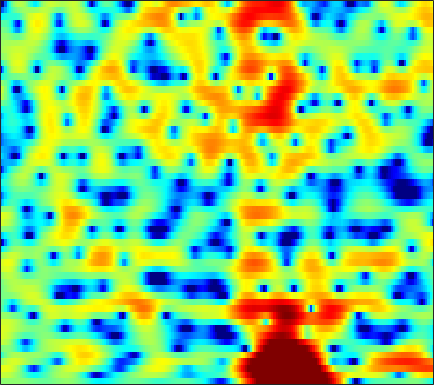

Values plotted in this chart, from the file beside it:
0.32807, 0.34188, 0.36933, 0.40674, 0.43124, 0.45527, 0.46301, 0.45591, 0.41768, 0.34923, 0.24813, 0.1585, 0.024783, -0.12704, -0.24673, -0.39561, -0.53547, -0.63259, -0.73337, -0.78575, -0.77812, -0.74132, -0.64054, -0.49324
2.081, 2.086, 2.027, 1.887, 1.726, 1.434, 1.05, 0.7036, 0.1629, -0.4597, -1.147, -1.683, -2.387, -3.01, -3.37, -3.646, -3.637, -3.459, -3.034, -2.476, -1.863, -1.398, -0.8001, -0.2492
2.94, 3.038, 3.069, 2.976, 2.818, 2.475, 1.971, 1.476, 0.6293, -0.467, -1.86, -3.131, -5.187, -7.642, -9.533, -10.97, -9.939, -8.318, -6.225, -4.526, -3.198, -2.391, -1.513, -0.7994
0.717, 1.21, 1.77, 2.199, 2.424, 2.594, 2.632, 2.574, 2.387, 2.087, 1.704, 1.38, 0.935, 0.505, 0.2138, -0.1258, -0.4117, -0.605, -0.892, -1.276, -1.821, -2.379, -3.392, -4.798
-2.991, -1.777, -0.5775, 0.2567, 0.6897, 1.06, 1.244, 1.286, 1.247, 1.135, 0.9985, 0.9036, 0.8041, 0.7413, 0.7157, 0.6993, 0.6777, 0.6379, 0.5263, 0.31, -0.01953, -0.3506, -0.9066, -1.573
-0.2283, -0.009986, 0.1439, 0.1105, -0.05847, -0.4934, -1.182, -1.859, -2.962, -4.207, -5.357, -5.89, -5.855, -5.019, -4.125, -2.893, -1.784, -1.071, -0.2839, 0.331, 0.8001, 1.071, 1.345, 1.548
2.112, 1.963, 1.649, 1.184, 0.71, -0.1242, -1.23, -2.275, -4.027, -6.254, -8.858, -10.46, -10.29, -8.006, -6.169, -4.101, -2.491, -1.535, -0.5195, 0.2543, 0.8326, 1.158, 1.475, 1.69
2.735, 2.612, 2.367, 2.035, 1.73, 1.251, 0.6954, 0.2396, -0.372, -0.9351, -1.376, -1.587, -1.684, -1.592, -1.422, -1.094, -0.7188, -0.4444, -0.1281, 0.09912, 0.2162, 0.2196, 0.1197, -0.09669
2.757, 2.728, 2.629, 2.463, 2.296, 2.023, 1.705, 1.445, 1.081, 0.7164, 0.3872, 0.1709, -0.06587, -0.22, -0.2789, -0.284, -0.2292, -0.1696, -0.1043, -0.09739, -0.1907, -0.3577, -0.7455, -1.388
2.271, 2.379, 2.426, 2.361, 2.248, 2.031, 1.739, 1.468, 1.038, 0.5169, -0.09518, -0.605, -1.295, -1.871, -2.144, -2.217, -1.927, -1.523, -0.8863, -0.2913, 0.1589, 0.3558, 0.3906, 0.1266
0.5758, 0.7054, 0.6391, 0.3919, 0.1478, -0.1645, -0.3995, -0.5283, -0.7396, -1.155, -1.935, -2.876, -4.877, -8.296, -12.83, -19.24, -10.21, -6.231, -2.866, -0.6828, 0.7726, 1.516, 2.148, 2.454
-1.221, -1.689, -2.961, -5.113, -7.406, -10.54, -9.785, -7.346, -4.633, -2.9, -1.99, -1.727, -1.839, -2.236, -2.428, -2.275, -1.567, -0.7567, 0.3882, 1.4, 2.135, 2.495, 2.771, 2.869
-0.7139, -1.098, -1.975, -3.188, -4.184, -5.064, -4.732, -3.751, -2.15, -0.732, 0.3461, 0.95, 1.523, 1.914, 2.131, 2.329, 2.466, 2.543, 2.568, 2.452, 2.158, 1.81, 1.155, 0.2967
-0.3894, -0.2085, -0.07315, -0.004918, 0.05805, 0.2119, 0.4461, 0.6892, 1.087, 1.512, 1.905, 2.151, 2.424, 2.604, 2.648, 2.601, 2.451, 2.247, 1.815, 1.173, 0.2834, -0.5813, -2.106, -4.198
-0.6258, -0.1597, 0.3566, 0.7534, 0.9889, 1.253, 1.476, 1.622, 1.789, 1.93, 2.041, 2.096, 2.13, 2.108, 2.047, 1.914, 1.689, 1.425, 0.956, 0.3242, -0.5013, -1.275, -2.534, -4.031
-0.443, 0.09798, 0.6601, 1.069, 1.281, 1.445, 1.512, 1.509, 1.444, 1.339, 1.227, 1.153, 1.062, 0.9957, 0.9708, 0.931, 0.8408, 0.7402, 0.5408, 0.2416, -0.1796, -0.5644, -1.15, -1.821
0.6354, 1.084, 1.495, 1.713, 1.756, 1.641, 1.331, 0.9821, 0.3958, -0.2807, -0.9467, -1.337, -1.597, -1.525, -1.29, -0.8825, -0.4544, -0.1612, 0.1044, 0.2261, 0.2227, 0.1488, -0.02756, -0.2688
2.187, 2.511, 2.769, 2.805, 2.67, 2.26, 1.52, 0.7067, -0.7782, -2.889, -5.889, -8.728, -11.24, -8.699, -6.158, -3.594, -1.829, -0.9281, -0.1803, 0.1915, 0.3052, 0.2571, 0.08132, -0.09934
2.538, 2.878, 3.196, 3.317, 3.254, 2.95, 2.364, 1.699, 0.4625, -1.191, -3.199, -4.715, -5.702, -4.833, -3.595, -1.983, -0.7467, -0.1837, 0.1537, 0.05331, -0.5249, -1.244, -2.492, -3.804
0.2079, 0.7539, 1.371, 1.859, 2.112, 2.268, 2.243, 2.096, 1.755, 1.318, 0.8842, 0.5985, 0.3772, 0.3751, 0.471, 0.7045, 0.8536, 0.8384, 0.6292, 0.0492, -1.057, -2.324, -4.911, -9.246
-4.782, -3.921, -2.627, -1.429, -0.666, 0.091, 0.5381, 0.7079, 0.7604, 0.6514, 0.4744, 0.3527, 0.2245, 0.2043, 0.2884, 0.4719, 0.6339, 0.7685, 0.8462, 0.744, 0.4871, 0.181, -0.3329, -0.7465
-19.31, -12.32, -7.372, -4.514, -3.142, -1.949, -1.372, -1.254, -1.444, -1.993, -2.78, -3.372, -3.988, -4.085, -3.725, -2.891, -1.828, -1.024, -0.1368, 0.5858, 1.161, 1.485, 1.858, 2.199
-5.546, -4.991, -3.923, -2.896, -2.33, -1.948, -1.971, -2.301, -3.206, -4.701, -7.104, -9.836, -16.12, -23.15, -14.7, -8.97, -5.548, -3.786, -2.051, -0.7055, 0.3236, 0.9639, 1.724, 2.363
0.1808, 0.05143, -0.05971, -0.1985, -0.3384, -0.6736, -1.221, -1.794, -2.791, -4.043, -5.522, -6.7, -7.961, -8.332, -7.882, -6.672, -5.184, -4.233, -3.118, -2.218, -1.475, -0.94, -0.2398, 0.5355
2.638, 2.396, 2.063, 1.66, 1.286, 0.6868, -0.07882, -0.735, -1.702, -2.739, -3.684, -4.311, -4.841, -5, -4.918, -4.583, -4.183, -3.984, -3.806, -4.001, -4.471, -4.897, -5.176, -4.328
2.946, 2.82, 2.59, 2.25, 1.866, 1.181, 0.2493, -0.6368, -2.099, -3.88, -5.789, -7.049, -7.85, -7.303, -6.389, -5.084, -4.216, -3.795, -3.768, -4.466, -6.17, -8.607, -14.6, -14.05
-0.242, 0.06745, 0.3576, 0.4564, 0.3737, -0.0281, -0.7839, -1.664, -3.328, -5.805, -9.631, -14.06, -19.26, -12.39, -8.84, -5.871, -4.024, -3.088, -2.4, -2.063, -2.025, -2.019, -1.837, -1.13
-6.651, -5.107, -3.53, -2.478, -1.975, -1.662, -1.726, -1.984, -2.583, -3.38, -4.25, -4.743, -4.988, -4.638, -4.064, -3.196, -2.29, -1.718, -1.037, -0.4747, 0.02494, 0.3951, 0.8979, 1.463
-9.072, -7.056, -5.055, -3.613, -2.838, -2.105, -1.675, -1.497, -1.427, -1.464, -1.571, -1.634, -1.665, -1.607, -1.498, -1.296, -1.003, -0.7887, -0.41, -0.02569, 0.4162, 0.7636, 1.25, 1.728
-5.171, -4.501, -3.539, -2.629, -2.025, -1.349, -0.8163, -0.5229, -0.256, -0.1252, -0.08697, -0.1352, -0.2584, -0.4479, -0.634, -0.8629, -1.088, -1.175, -1.158, -0.9361, -0.4987, -0.07534, 0.5709, 1.206
-3.383, -3.013, -2.334, -1.609, -1.052, -0.3703, 0.213, 0.5641, 0.9146, 1.102, 1.122, 1.01, 0.6731, 0.1, -0.4985, -1.556, -2.876, -3.894, -4.986, -4.924, -3.731, -2.496, -0.9113, 0.3961
-5.68, -4.743, -3.425, -2.168, -1.352, -0.3967, 0.3756, 0.8624, 1.373, 1.727, 1.861, 1.827, 1.522, 0.8657, 0.09095, -1.52, -4.022, -7.036, -14.15, -15.9, -7.672, -4.305, -1.469, 0.3696
-12.67, -9.012, -6.246, -4.39, -3.409, -2.369, -1.507, -0.9009, -0.1454, 0.5615, 1.14, 1.468, 1.71, 1.675, 1.449, 0.9174, 0.1246, -0.467, -1.093, -1.112, -0.5634, 0.04532, 0.7924, 1.399
-7.029, -6.705, -6.311, -6.174, -6.194, -6.356, -6.186, -5.609, -4.244, -2.586, -0.9645, 0.04801, 1.139, 1.933, 2.333, 2.706, 2.878, 2.959, 2.971, 2.973, 2.927, 2.831, 2.554, 2.017
-4.931, -5.474, -6.304, -7.736, -9.401, -13.3, -23.38, -22.38, -11.55, -6.529, -3.415, -1.665, 0.09014, 1.416, 2.212, 3.007, 3.625, 3.922, 4.216, 4.293, 4.187, 3.951, 3.41, 2.446
-6.132, -6.247, -6.599, -7.154, -7.758, -8.616, -9.048, -8.694, -7.346, -5.608, -3.875, -2.732, -1.351, -0.1658, 0.6302, 1.544, 2.346, 2.836, 3.375, 3.721, 3.857, 3.808, 3.508, 2.953
-8.686, -7.697, -6.869, -6.299, -6.049, -5.806, -5.619, -5.455, -5.161, -4.827, -4.443, -4.139, -3.629, -2.938, -2.3, -1.233, -0.1304, 0.7207, 1.685, 2.496, 3.067, 3.339, 3.479, 3.43
-8.537, -7.231, -5.963, -5.164, -4.745, -4.429, -4.344, -4.442, -4.802, -5.416, -6.423, -7.365, -8.822, -9.449, -8.564, -6.07, -3.475, -1.726, 0.1306, 1.58, 2.629, 3.192, 3.696, 3.904
-5.553, -4.976, -4.221, -3.628, -3.337, -3.168, -3.251, -3.497, -4.133, -5.186, -6.859, -8.661, -12.26, -16.2, -14, -8.454, -4.495, -2.278, 0.0002109, 1.664, 2.886, 3.531, 4.091, 4.305
-5.15, -4.484, -3.608, -2.942, -2.64, -2.468, -2.559, -2.784, -3.245, -3.919, -4.632, -5.08, -5.385, -5.189, -4.595, -3.247, -1.613, -0.3776, 1.177, 2.423, 3.423, 3.945, 4.338, 4.404
-6.803, -5.222, -3.796, -3.032, -2.749, -2.671, -2.942, -3.325, -3.971, -4.76, -5.353, -5.644, -5.525, -4.791, -3.887, -2.464, -0.9095, 0.1421, 1.511, 2.618, 3.45, 3.901, 4.205, 4.231
-3.986, -3.316, -2.815, -2.645, -2.738, -3.174, -3.931, -4.731, -6.23, -8.21, -11.02, -13.48, -14.2, -10.45, -7.541, -4.404, -1.939, -0.4937, 1.059, 2.272, 3.098, 3.52, 3.844, 3.86
-0.3718, -0.6721, -1.204, -1.825, -2.408, -3.358, -4.426, -5.327, -6.762, -8.445, -10.5, -11.95, -12.01, -9.168, -6.6, -3.745, -1.459, -0.05392, 1.353, 2.39, 3.075, 3.356, 3.486, 3.326
1.859, 1.084, -0.02835, -1.367, -2.525, -4.161, -5.715, -6.601, -7.032, -6.829, -6.2, -5.5, -4.415, -3.033, -1.921, -0.4292, 0.8914, 1.805, 2.73, 3.349, 3.682, 3.712, 3.416, 2.792
2.401, 1.571, 0.1831, -1.669, -3.507, -6.857, -12.53, -20.2, -15.29, -8.957, -5.495, -3.745, -1.908, -0.4656, 0.4355, 1.496, 2.374, 2.907, 3.496, 3.853, 3.95, 3.839, 3.362, 2.444
0.6962, 0.2053, -0.5684, -1.59, -2.509, -3.981, -5.483, -6.184, -5.855, -4.481, -2.983, -1.98, -0.8959, -0.1024, 0.3679, 0.8751, 1.353, 1.644, 2.083, 2.477, 2.724, 2.776, 2.654, 2.206
-3.372, -2.894, -1.994, -1.243, -0.8723, -0.6151, -0.4758, -0.3831, -0.2202, -0.05831, 0.05875, 0.08441, -0.1004, -0.5384, -1.001, -1.667, -2.055, -1.909, -1.232, -0.1972, 0.7949, 1.373, 1.879, 2.089
-12.35, -6.926, -2.98, -0.6796, 0.4548, 1.491, 2.131, 2.42, 2.562, 2.464, 2.105, 1.589, 0.5077, -1.186, -3.096, -7.046, -14.65, -16.01, -7.969, -3.695, -1.174, 0.05704, 1.087, 1.662
-2.673, -1.891, -0.5457, 0.6835, 1.451, 2.254, 2.785, 3.016, 3.101, 2.957, 2.546, 2.026, 1.067, -0.2643, -1.522, -3.342, -4.792, -5.046, -4.175, -2.801, -1.589, -0.9467, -0.4359, -0.2526
0.1886, 0.495, 0.9657, 1.476, 1.836, 2.238, 2.527, 2.655, 2.712, 2.619, 2.368, 2.086, 1.592, 0.9807, 0.4966, -0.1458, -0.6749, -0.929, -1.161, -1.311, -1.486, -1.7, -2.141, -2.854
0.8723, 1.101, 1.364, 1.611, 1.778, 1.963, 2.108, 2.187, 2.249, 2.243, 2.181, 2.102, 1.923, 1.69, 1.483, 1.152, 0.7778, 0.4568, -0.007997, -0.5699, -1.299, -1.98, -3.144, -4.697
0.828, 0.9699, 1.114, 1.182, 1.203, 1.217, 1.236, 1.272, 1.353, 1.49, 1.663, 1.786, 1.925, 2.004, 1.997, 1.909, 1.698, 1.436, 0.9667, 0.3301, -0.4991, -1.271, -2.547, -4.123
0.4112, 0.4442, 0.3764, 0.1585, -0.08708, -0.4658, -0.8066, -0.945, -0.8574, -0.4234, 0.2315, 0.7694, 1.467, 2.027, 2.332, 2.573, 2.605, 2.508, 2.168, 1.615, 0.8674, 0.1785, -0.8808, -2.062
-0.231, -0.2221, -0.5274, -1.176, -1.946, -3.44, -5.437, -6.937, -7.36, -5.334, -2.729, -1.021, 0.7578, 2.043, 2.75, 3.353, 3.641, 3.673, 3.474, 3.011, 2.287, 1.586, 0.4718, -0.7979
-1.392, -1.239, -1.372, -1.934, -2.721, -4.449, -7.244, -10.16, -11.74, -7.315, -3.349, -1.186, 0.908, 2.386, 3.169, 3.876, 4.253, 4.317, 4.184, 3.761, 3.02, 2.236, 0.8285, -1.1
-3.967, -3.606, -3.095, -2.764, -2.645, -2.613, -2.656, -2.614, -2.212, -1.424, -0.358, 0.4551, 1.418, 2.203, 2.638, 3.083, 3.351, 3.441, 3.39, 3.127, 2.611, 2.018, 0.8859, -0.7368
-9.031, -8.216, -6.41, -4.531, -3.324, -2.04, -1.102, -0.5508, 0.02188, 0.4629, 0.775, 0.9158, 0.9849, 0.9252, 0.879, 0.8547, 0.9741, 1.195, 1.498, 1.752, 1.845, 1.766, 1.439, 0.9067
-27.41, -15.74, -8.696, -4.84, -2.832, -0.936, 0.3441, 0.9948, 1.486, 1.619, 1.361, 0.904, -0.07677, -1.512, -2.773, -4.282, -4.388, -3.382, -1.532, 0.06729, 1.184, 1.725, 2.112, 2.2
